Photos from the image-classification dataset "mock_virvs" in the GitHub repository ayakimovich/GenAI4BIA. Its 2 classes are: brightfield, fluorescence.

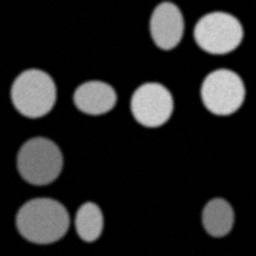
Label: fluorescence

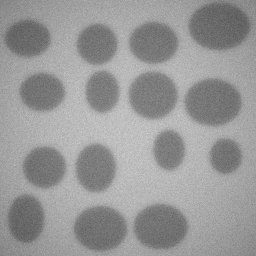
Label: brightfield

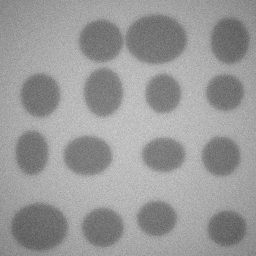
Label: brightfield

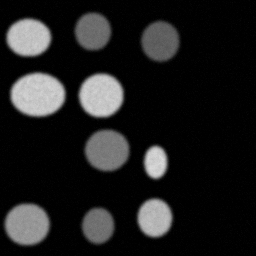
Label: fluorescence

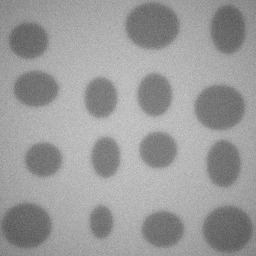
Label: brightfield

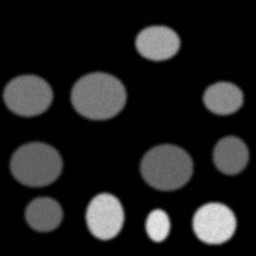
Label: fluorescence
